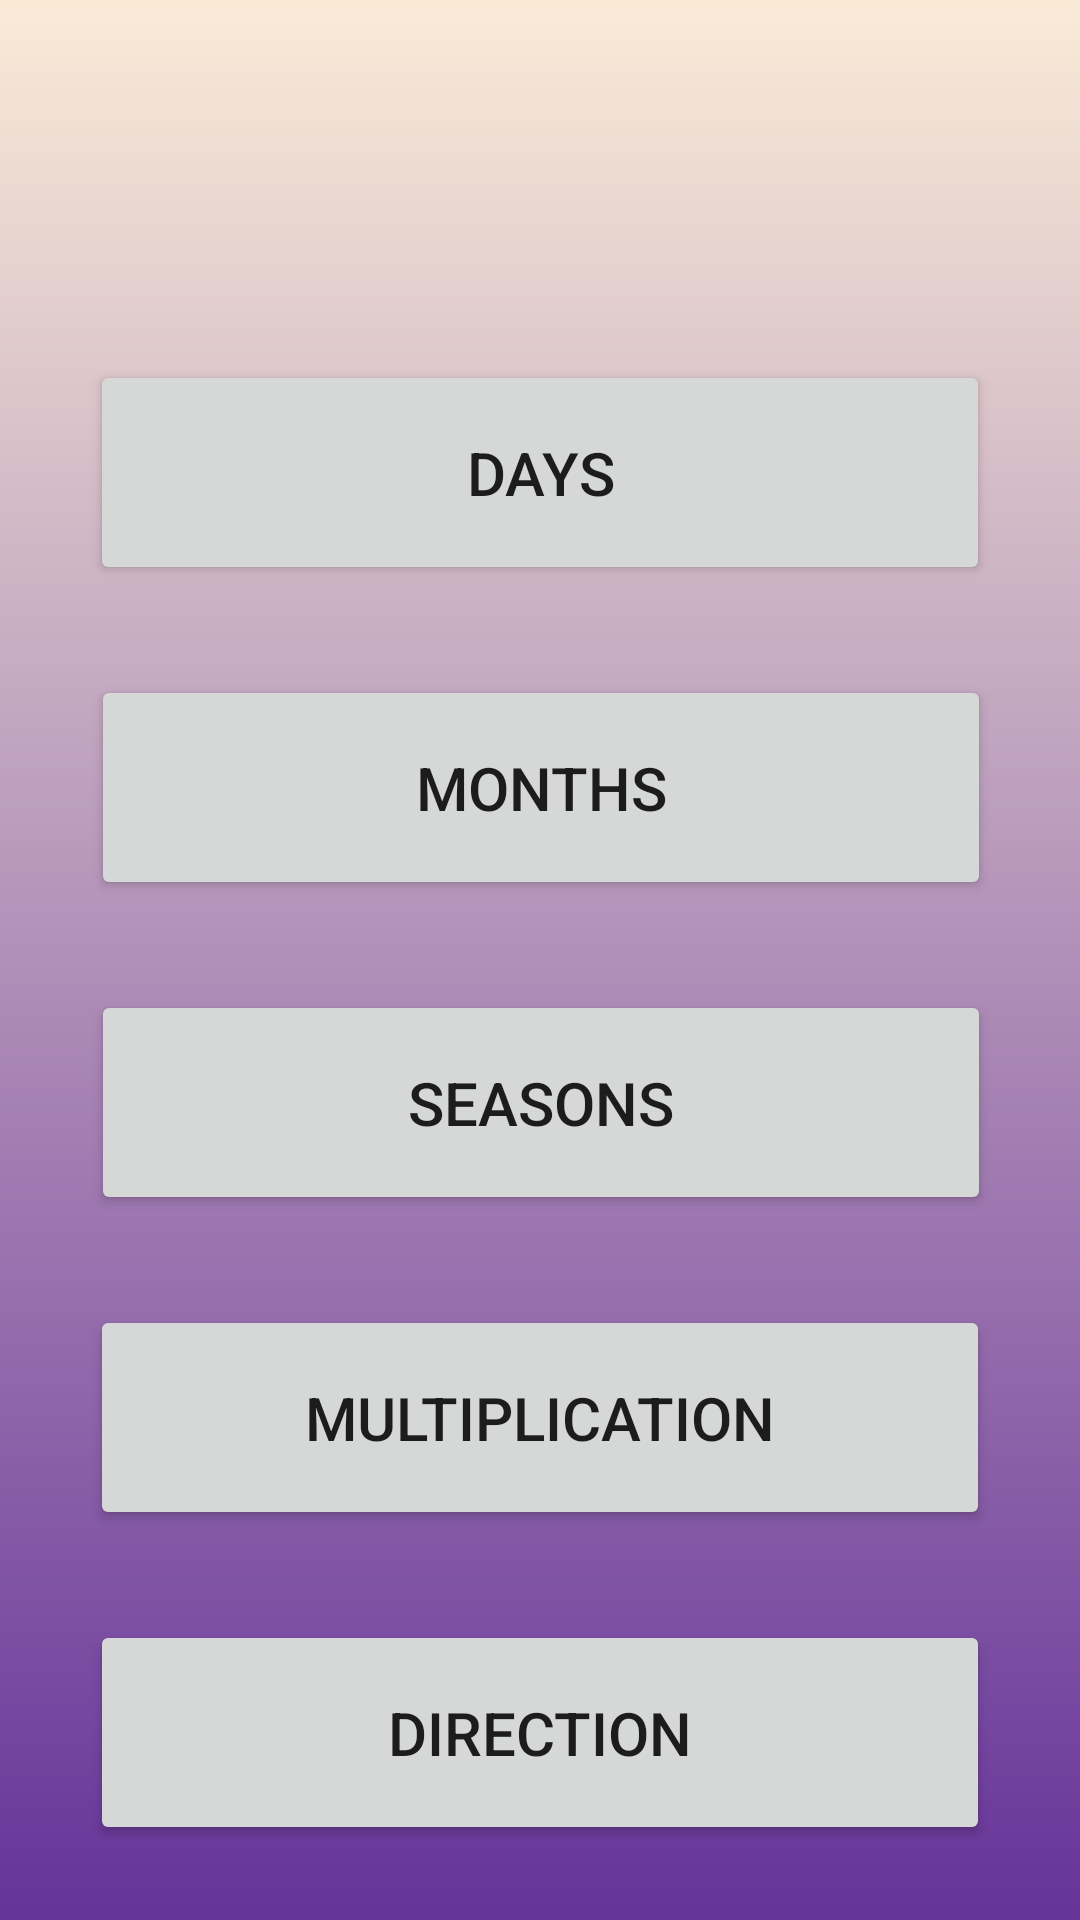

Write the Android layout XML for this screen, with the resource values it uses.
<!-- AndroidManifest.xml: application theme Theme.ChildApp -->
<!-- res/layout/activity_learning_activities.xml -->
<?xml version="1.0" encoding="utf-8"?>
<androidx.constraintlayout.widget.ConstraintLayout xmlns:android="http://schemas.android.com/apk/res/android"
    xmlns:app="http://schemas.android.com/apk/res-auto"
    xmlns:tools="http://schemas.android.com/tools"
    android:layout_width="match_parent"
    android:layout_height="match_parent"
    tools:context=".LearningActivities"
    android:background="@drawable/back_gro"
    >

    <Button
        android:id="@+id/daysButton"
        android:layout_width="300dp"
        android:layout_height="75dp"
        android:layout_marginTop="120dp"
        android:text="@string/days"
        android:textSize="20sp"
        app:layout_constraintEnd_toEndOf="parent"
        app:layout_constraintStart_toStartOf="parent"
        app:layout_constraintTop_toTopOf="parent" />

    <Button
        android:id="@+id/seasonsButton"
        android:layout_width="300dp"
        android:layout_height="75dp"
        android:layout_marginTop="30dp"
        android:text="@string/seasons"
        android:textSize="20sp"
        app:layout_constraintEnd_toEndOf="parent"
        app:layout_constraintHorizontal_bias="0.504"
        app:layout_constraintStart_toStartOf="parent"
        app:layout_constraintTop_toBottomOf="@+id/monthsButton" />

    <Button
        android:id="@+id/monthsButton"
        android:layout_width="300dp"
        android:layout_height="75dp"
        android:layout_marginTop="30dp"
        android:text="@string/months"
        android:textSize="20sp"
        app:layout_constraintEnd_toEndOf="parent"
        app:layout_constraintHorizontal_bias="0.504"
        app:layout_constraintStart_toStartOf="parent"
        app:layout_constraintTop_toBottomOf="@+id/daysButton" />

    <Button
        android:id="@+id/multiplicationButton"
        android:layout_width="300dp"
        android:layout_height="75dp"
        android:layout_marginTop="30dp"
        android:text="@string/multiplication"
        android:textSize="20sp"
        app:layout_constraintEnd_toEndOf="parent"
        app:layout_constraintStart_toStartOf="parent"
        app:layout_constraintTop_toBottomOf="@+id/seasonsButton" />

    <Button
        android:id="@+id/directionButton"
        android:layout_width="300dp"
        android:layout_height="75dp"
        android:layout_marginTop="30dp"
        android:text="@string/d_rect_on"
        android:textSize="20sp"
        app:layout_constraintEnd_toEndOf="parent"
        app:layout_constraintStart_toStartOf="parent"
        app:layout_constraintTop_toBottomOf="@+id/multiplicationButton" />

</androidx.constraintlayout.widget.ConstraintLayout>
<!-- resources referenced by this layout -->
<resources>
  <!-- drawable back_gro (drawable) -->
  <?xml version="1.0" encoding="utf-8"?>
  
  <shape xmlns:android="http://schemas.android.com/apk/res/android">
  
      <gradient
          android:startColor="@color/antiqueWhite"
          android:endColor="@color/rebeccaPurple"
          android:angle="270"/>
  </shape>
  <string name="d_rect_on">Dırectıon</string>
  <string name="days">DAYS</string>
  <string name="months">MONTHS</string>
  <string name="multiplication">Multiplication</string>
  <string name="seasons">SEASONS</string>
  <style name="Theme.ChildApp" parent="Theme.MaterialComponents.DayNight.DarkActionBar">
          
          <item name="colorPrimary">@color/rebeccaPurple</item>
          <item name="colorPrimaryVariant">@color/rebeccaPurple</item>
          <item name="colorOnPrimary">@color/white</item>
          
          <item name="colorSecondary">@color/teal_200</item>
          <item name="colorSecondaryVariant">@color/teal_700</item>
          <item name="colorOnSecondary">@color/black</item>
          
          <item name="android:statusBarColor">#000000</item>
          
      </style>
  <color name="antiqueWhite">#FAEBD7</color>
  <color name="rebeccaPurple">#663399</color>
  <color name="white">#FFFFFFFF</color>
  <color name="teal_200">#FF03DAC5</color>
  <color name="teal_700">#FF018786</color>
  <color name="black">#FF000000</color>
</resources>
